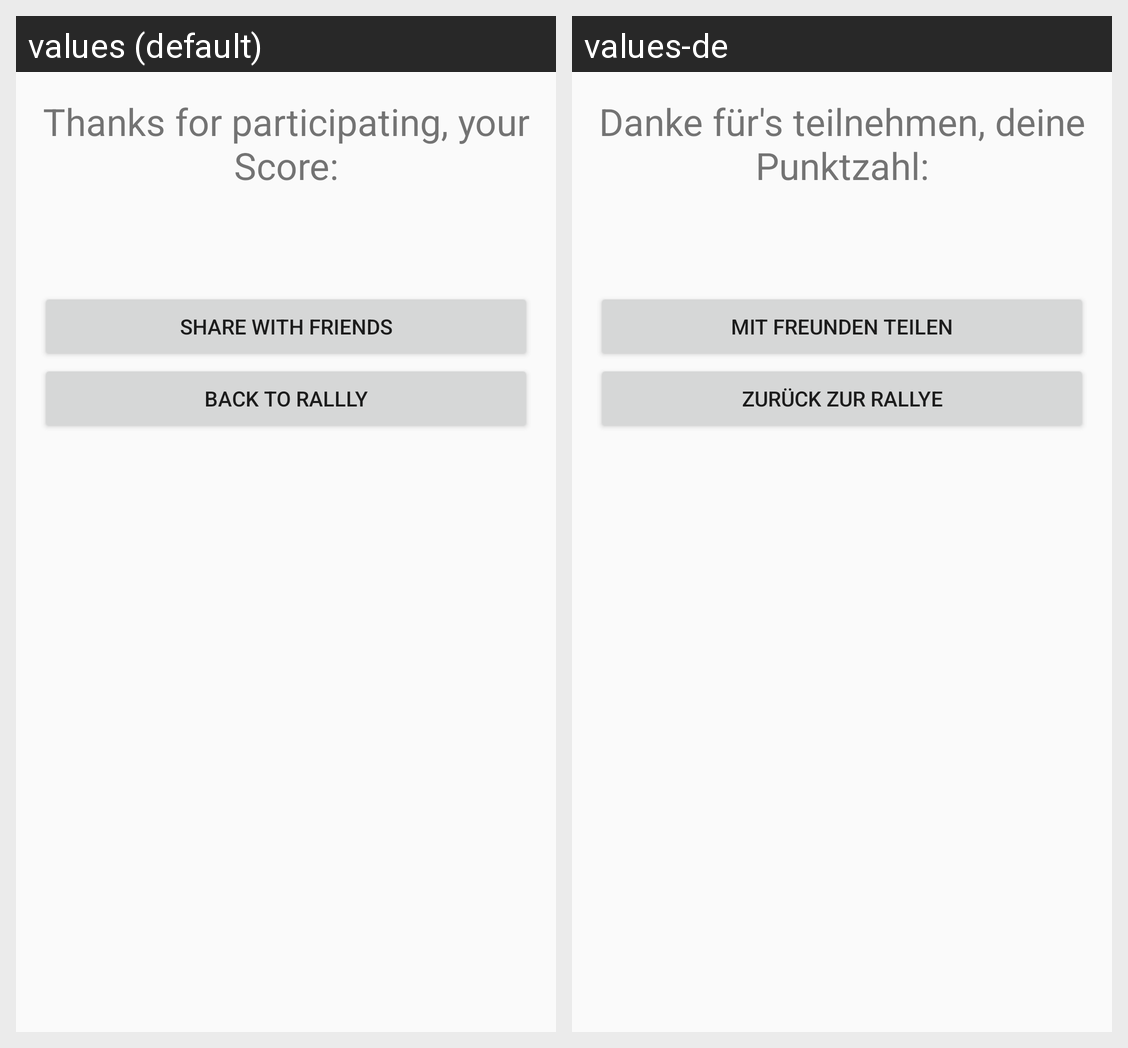

For this localized Android screen grid, give each drawn string resource with its value in every locale shown.
Android screen res/layout/activity_rally_finished.xml rendered under 2 locales, left to right: values (default), values-de. Device: Nexus 5 (rendered at 1080×1920; each locale shown at half size, 540×960, under a caption strip naming it); theme AppTheme.
Strings drawn on this screen, with the default value and each locale's value (text and hints the layout hard-codes, and strings that could not be matched under every locale, appear in the picture but are not listed):

thanks_for_participating
  values: Thanks for participating, your Score:
  values-de: Danke für's teilnehmen, deine Punktzahl:

share_with_friends
  values: Share with Friends
  values-de: Mit Freunden teilen

back_to_rallly
  values: Back to Rallly
  values-de: Zurück zur Rallye
